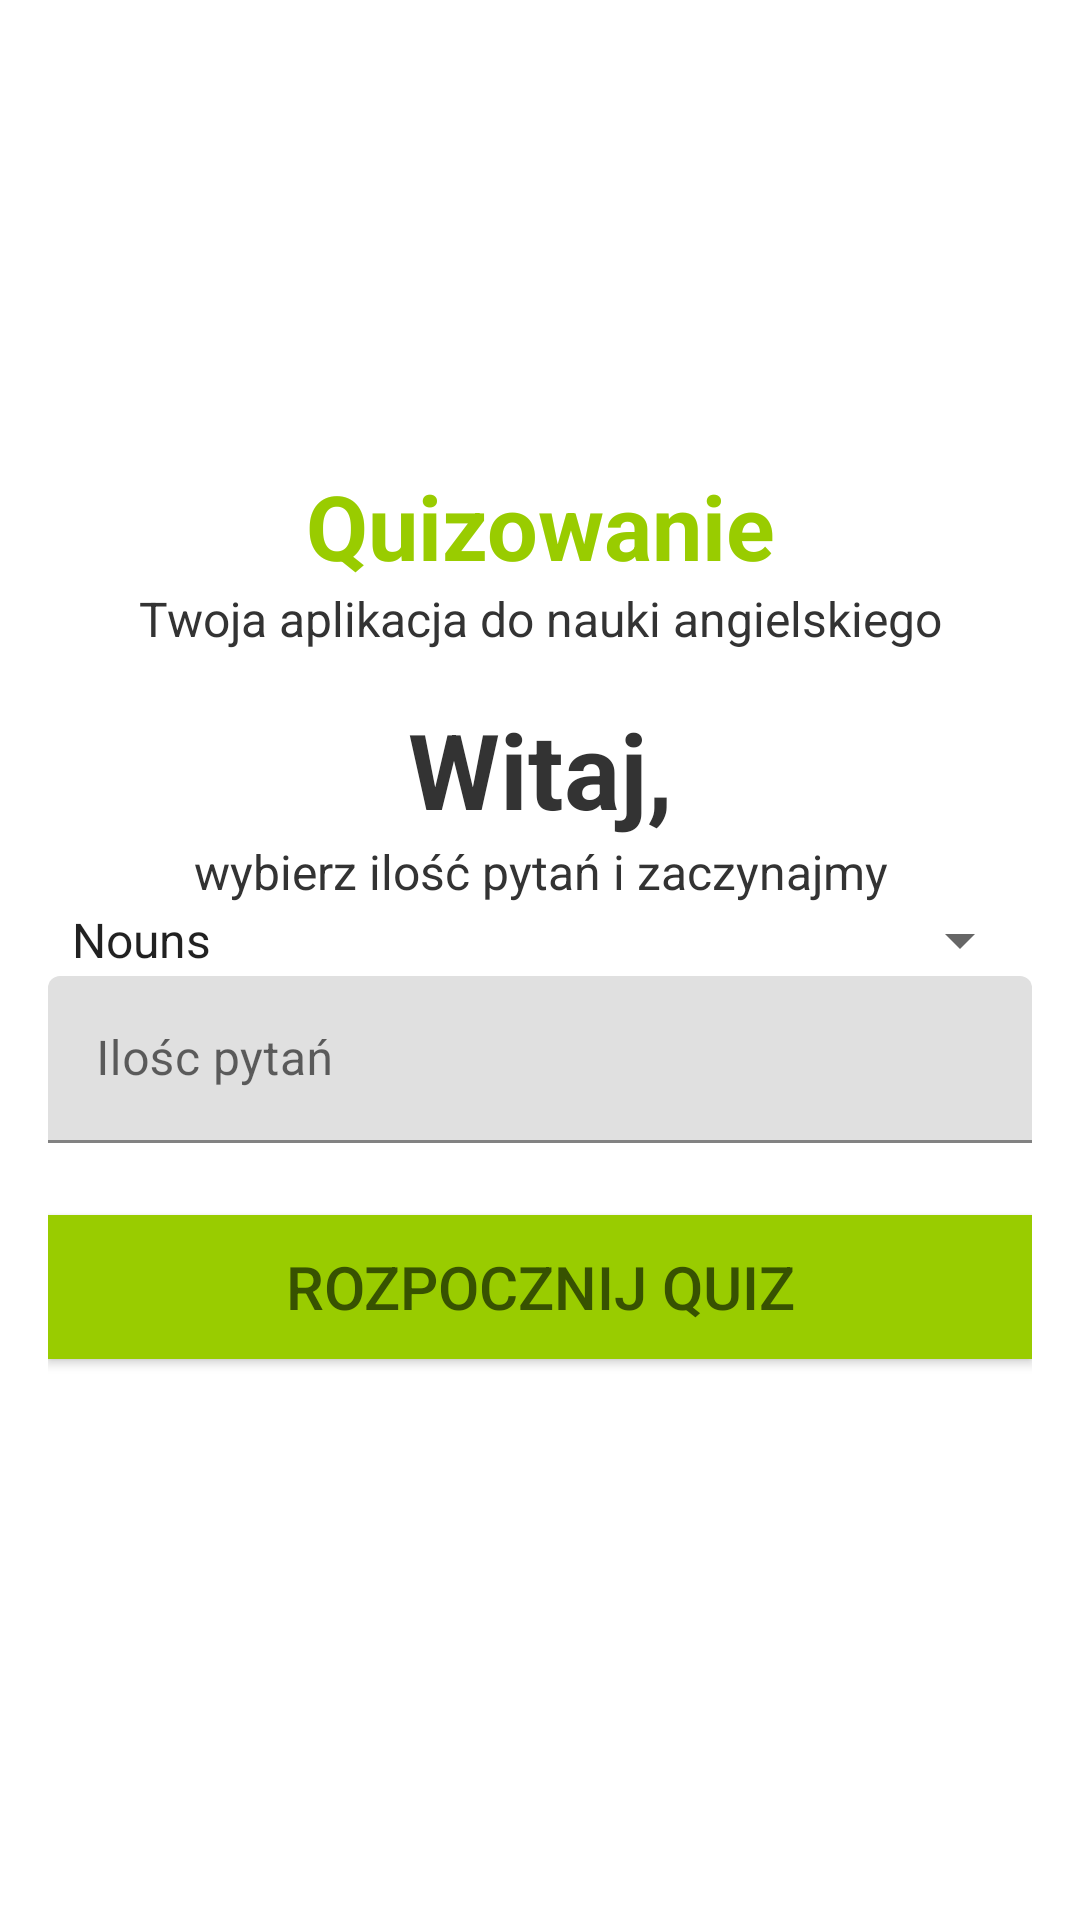

Layout XML and referenced resources for this Android screen:
<!-- AndroidManifest.xml: application theme Theme.Androidquiz -->
<!-- res/layout/fragment_home.xml -->
<?xml version="1.0" encoding="utf-8"?>
<FrameLayout xmlns:android="http://schemas.android.com/apk/res/android"
    xmlns:tools="http://schemas.android.com/tools"
    android:layout_width="match_parent"
    android:layout_height="match_parent"
    tools:context=".HomeFragment">


    <LinearLayout xmlns:android="http://schemas.android.com/apk/res/android"
        xmlns:app="http://schemas.android.com/apk/res-auto"
        xmlns:tools="http://schemas.android.com/tools"
        android:layout_width="match_parent"
        android:layout_height="match_parent"
        tools:context=".MainActivity"
        android:orientation="vertical"
        android:gravity="center"
        >

        <TextView
            android:id="@+id/tv_title"
            android:layout_width="match_parent"
            android:layout_height="wrap_content"
            android:text="Quizowanie"
            android:textStyle="bold"
            android:textColor="@android:color/holo_green_light"
            android:gravity="center_horizontal"
            android:textSize="30dp"
            />

        <TextView
            android:layout_width="match_parent"
            android:layout_height="wrap_content"
            android:gravity="center"
            android:text="Twoja aplikacja do nauki angielskiego"
            android:textColor="#333"
            android:textSize="16sp" />

        <LinearLayout
            android:layout_width="match_parent"
            android:layout_height="wrap_content"
            android:orientation="vertical"
            android:padding="16dp"
            >

            <TextView
                android:layout_width="match_parent"
                android:layout_height="wrap_content"
                android:gravity="center"
                android:text="Witaj,"
                android:textColor="#333"
                android:textSize="35sp"
                android:textStyle="bold"
                />

            <TextView
                android:layout_width="match_parent"
                android:layout_height="wrap_content"
                android:gravity="center"
                android:text="wybierz ilość pytań i zaczynajmy"
                android:textColor="#333"
                android:textSize="16sp"
                />

            <com.google.android.material.textfield.TextInputLayout
                android:layout_width="match_parent"
                android:layout_height="match_parent">
                <Spinner
                    android:id="@+id/categories_spinner"
                    android:layout_width="match_parent"
                    android:layout_height="wrap_content"
                    android:entries="@array/category_options"/>
            </com.google.android.material.textfield.TextInputLayout>

            <com.google.android.material.textfield.TextInputLayout
                android:layout_width="match_parent"
                android:layout_height="match_parent">
                <androidx.appcompat.widget.AppCompatEditText
                    android:id="@+id/questions_num"
                    android:layout_width="match_parent"
                    android:layout_height="wrap_content"
                    android:height="50dp"
                    android:hint="Ilośc pytań"
                    android:minHeight="48dp"
                    android:textColor="#333"
                    android:inputType="number"
                    android:textColorHint="#111" ></androidx.appcompat.widget.AppCompatEditText>

            </com.google.android.material.textfield.TextInputLayout>

            <Button
                android:id="@+id/btn_begin"
                android:layout_width="match_parent"
                android:layout_height="wrap_content"
                android:layout_marginTop="24dp"
                android:background="@android:color/holo_green_light"
                android:text="Rozpocznij quiz"
                android:textSize="20sp"
                android:textColor="#375201" />

            <LinearLayout
                android:layout_width="match_parent"
                android:layout_height="wrap_content"
                android:orientation="horizontal"
                android:gravity="center"
                android:layout_marginTop="16dp">


            </LinearLayout>

        </LinearLayout>


    </LinearLayout>


</FrameLayout>
<!-- resources referenced by this layout -->
<resources>
  <string-array name="category_options">
          <item>Nouns</item>
          <item>Body Parts</item>
          <item>Present Simple</item>
      </string-array>
  <style name="Theme.Androidquiz" parent="Theme.MaterialComponents.DayNight.DarkActionBar">
          
          <item name="colorPrimary">@color/purple_500</item>
          <item name="colorPrimaryVariant">@color/purple_700</item>
          <item name="colorOnPrimary">@color/white</item>
          
          <item name="colorSecondary">@color/teal_200</item>
          <item name="colorSecondaryVariant">@color/teal_700</item>
          <item name="colorOnSecondary">@color/black</item>
          
          <item name="android:statusBarColor">?attr/colorPrimaryVariant</item>
          
      </style>
  <color name="purple_500">#FF6200EE</color>
  <color name="purple_700">#FF3700B3</color>
  <color name="white">#FFFFFFFF</color>
  <color name="teal_200">#FF03DAC5</color>
  <color name="teal_700">#FF018786</color>
  <color name="black">#FF000000</color>
</resources>
